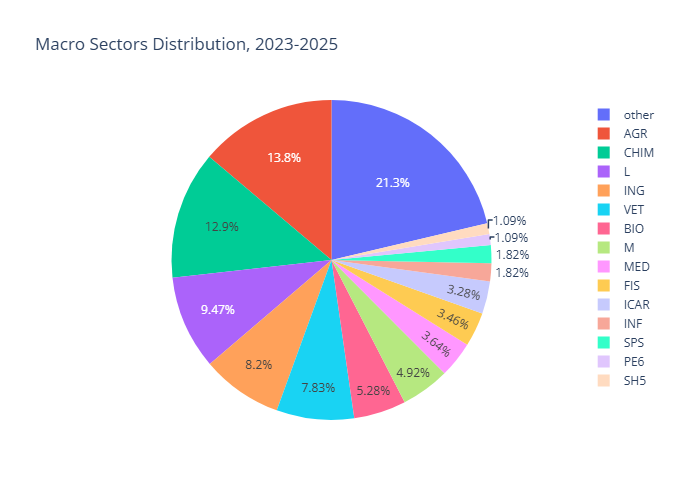

Data behind this chart, as committed beside it:
macro_sector, count
AGR, 76
BIO, 29
CHIM, 71
FIS, 19
ICAR, 18
INF, 10
ING, 45
L, 52
M, 27
MED, 20
PE6, 6
SH5, 6
SPS, 10
VET, 43
other, 117
